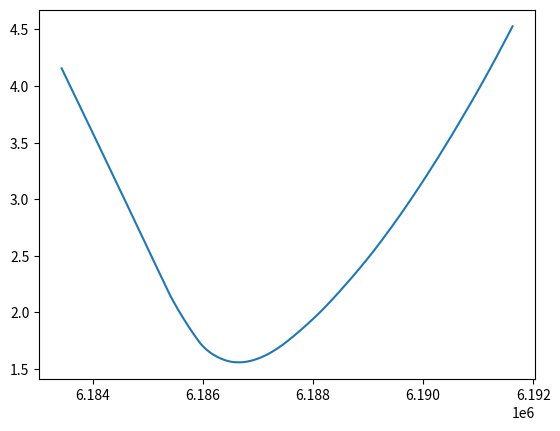

Python code for this plot: (Note: this script raises an exception after producing the figure.)
import numpy as np
import matplotlib.pyplot as plt
import math
import random
from tqdm import tqdm

def make_fp24(x: float):
    """
    Convert Python float to 24-bit fp24 value
    """
    if x == 0:
        return 0
    
    sign = int(x < 0)
    value = abs(x)

    exp = int(math.floor(math.log2(value)))
    exp_biased = exp + 63
    assert 0 <= exp_biased <= 127, f"FP24 only supports exponents between -63 and 64, got {x} ({exp=})"

    frac = value / (2 ** exp)

    mant = int((frac - 1.0) * (1 << 16) + 0.5)
    return (sign << 23) | (exp_biased << 16) | mant

def convert_fp24(f: int):
    """
    Convert 24-bit fp24 value to Python float
    """
    if f == 0:
        return 0
    
    sign = -1 if (f >> 23) & 1 else 1
    exp = ((f >> 16) & 0x7F) - 63
    mant = 1 + (f & 0xFFFF) / (1 << 16)

    return sign * (2 ** exp) * mant

delta = 2**12
errors = []
consts = []
minerror = float("inf")
minconst = 0
for diff in tqdm(range(-delta, delta)):
    num_samples = 1000
    random.seed("wtf")
    const = 0x5e6a0a + diff
    total_error = 0
    for i in range(num_samples):
        x = 2 ** (random.random() * 127 - 63)
        as_bin = make_fp24(x)
        evil = const - (as_bin >> 1)
        res = convert_fp24(evil)
        correct = 1 / math.sqrt(x)
        # print(f"{res=} {correct=}")
        error = abs((correct - res) / correct) * 100
        total_error += error
    avg_error = total_error / num_samples
    if (avg_error < minerror):
        minconst = const
        minerror = avg_error
    errors.append(avg_error)
    consts.append(const)

plt.plot(consts, errors)
# print(consts, errors)
print(f"{minconst=:x}")
plt.savefig("ctrl/evil_graph.png")
